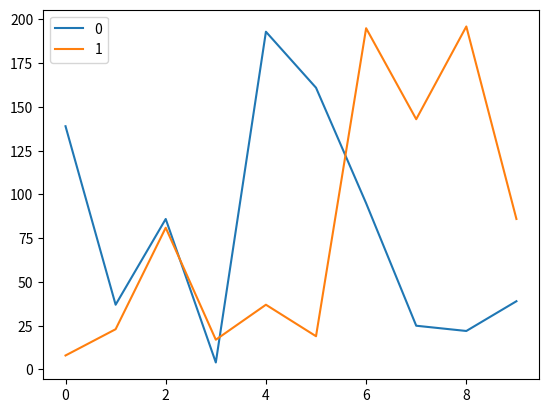

Here is the Python script that generated this plot:
# Hello world!!
print(f"Hello World!!!")

# funcion para sumar dos elementos
def suma(a,b):
    return a+b

lista = [1,2,3]

for i,value in enumerate(lista):
    lista[i] = suma(value,10)
    
print(lista)

import numpy as np

random_list = np.random.randint(200,size=(10,2))
random_list

import pandas as pd

frame = pd.DataFrame(random_list)
frame

%matplotlib inline
import matplotlib.pyplot as plt
frame.plot()
plt.show()